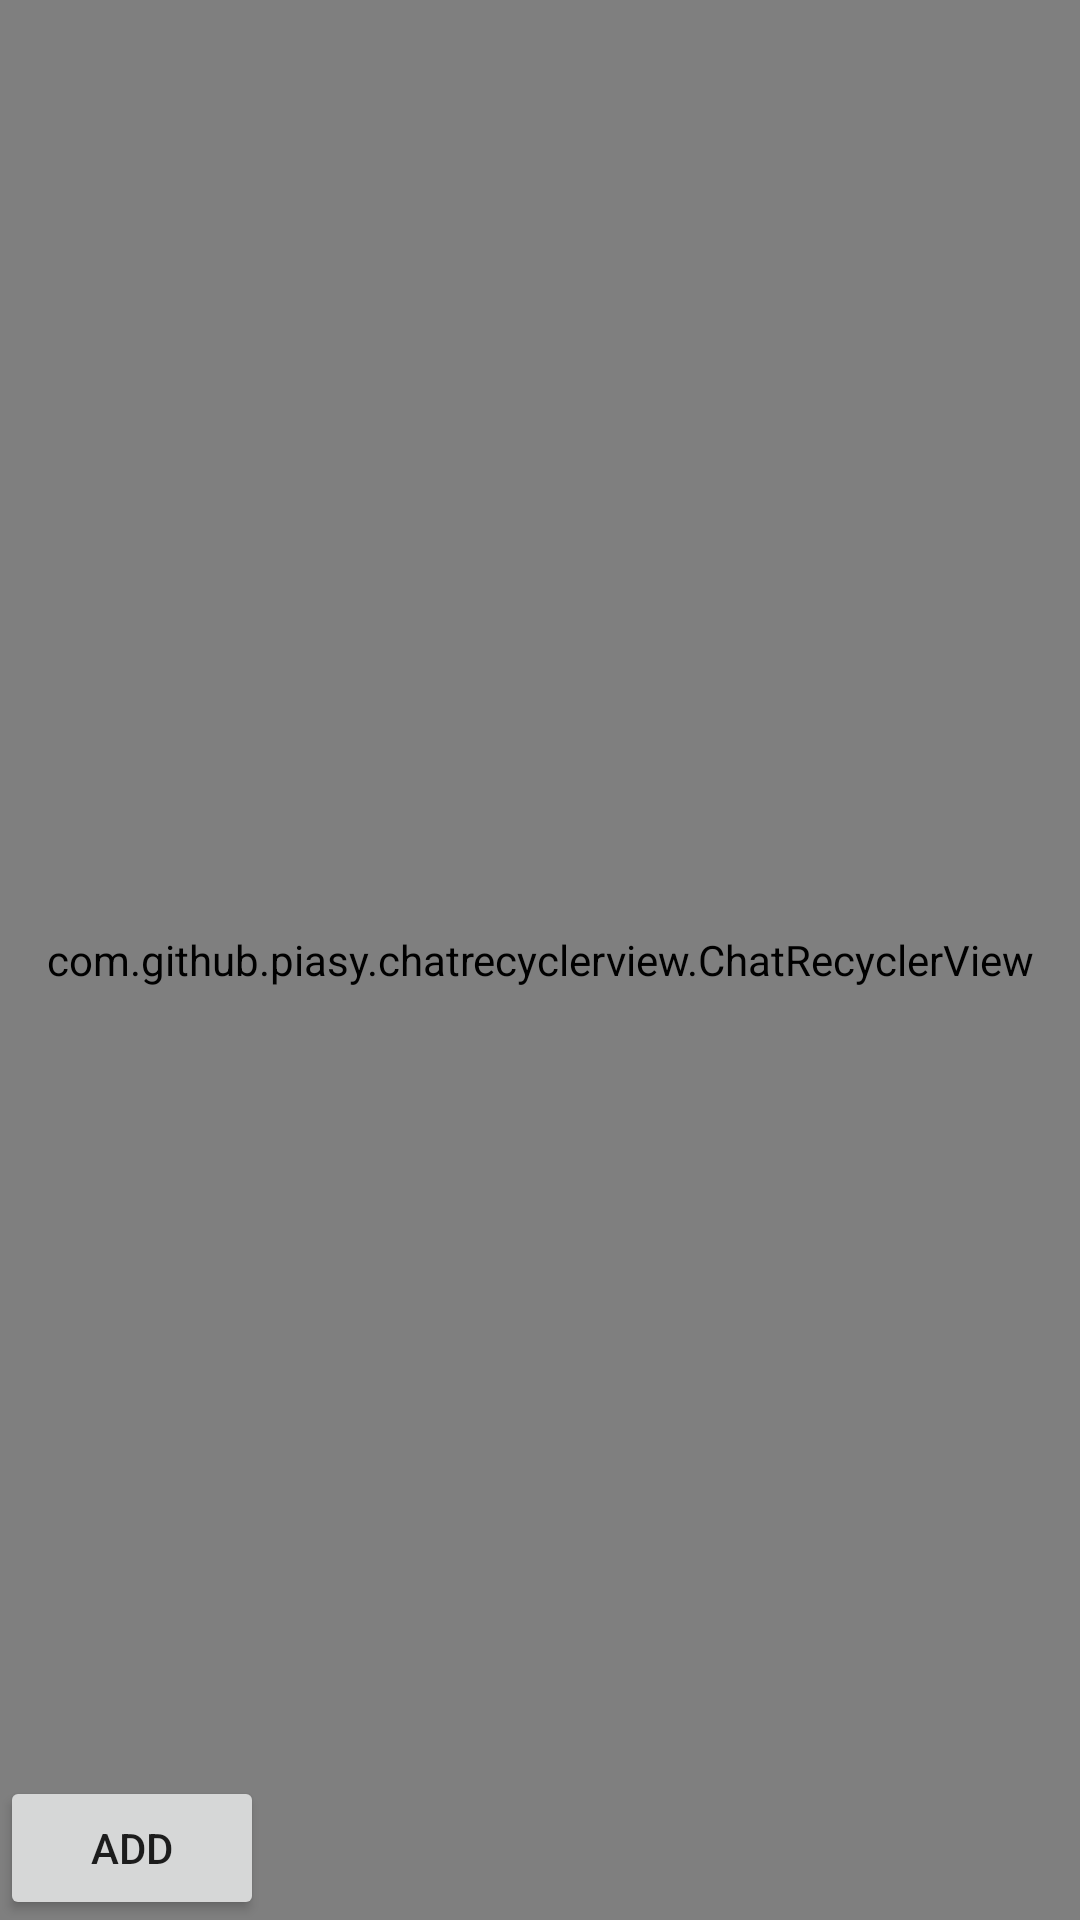

Write the Android layout XML for this screen, with the resource values it uses.
<!-- AndroidManifest.xml: application theme AppTheme -->
<!-- res/layout/fragment_blank.xml -->
<RelativeLayout xmlns:android="http://schemas.android.com/apk/res/android"
        xmlns:tools="http://schemas.android.com/tools"
        android:layout_width="match_parent"
        android:layout_height="match_parent"
        tools:context="com.github.example.chatrecyclerview.example.BlankFragment"
        >
    

    <com.github.example.chatrecyclerview.ChatRecyclerView
            android:id="@+id/mChatRv"
            android:layout_width="match_parent"
            android:layout_height="match_parent"
            android:layout_alignParentBottom="true"
            android:overScrollMode="never"
            />

    <Button
            android:id="@+id/mBtnAdd"
            android:layout_width="wrap_content"
            android:layout_height="wrap_content"
            android:layout_alignParentBottom="true"
            android:text="add"
            />

</RelativeLayout>
<!-- resources referenced by this layout -->
<resources>
  <style name="AppTheme" parent="@style/Theme.AppCompat.Light.NoActionBar">
          
          <item name="colorPrimary">#ffdd00</item>
          
          <item name="android:windowContentOverlay">@null</item>
      </style>
</resources>
